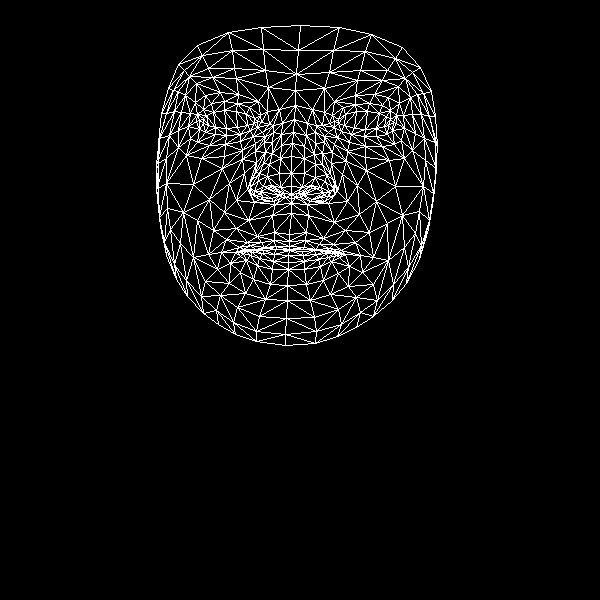

Values plotted in this chart, from the file beside it:
, x, y
0, 289, 234
1, 291, 186
2, 291, 203
3, 281, 145
4, 291, 173
5, 291, 156
6, 294, 119
7, 203, 123
8, 295, 90
9, 296, 74
10, 300, 25
11, 289, 241
12, 289, 246
13, 289, 249
14, 289, 250
15, 288, 255
16, 288, 262
17, 288, 269
18, 287, 285
19, 291, 194
20, 279, 195
21, 168, 88
22, 240, 134
23, 226, 135
24, 215, 134
25, 199, 129
26, 250, 130
27, 224, 101
28, 237, 103
29, 211, 103
30, 203, 109
31, 190, 138
32, 237, 307
33, 199, 120
34, 159, 138
35, 178, 130
36, 229, 183
37, 274, 232
38, 275, 246
39, 257, 236
40, 247, 242
41, 264, 247
42, 255, 249
43, 230, 263
44, 280, 187
45, 279, 173
46, 185, 95
47, 255, 151
48, 250, 187
49, 250, 181
50, 193, 184
51, 280, 158
52, 212, 77
53, 196, 83
54, 178, 64
55, 268, 87
56, 249, 107
57, 221, 252
58, 166, 255
59, 260, 194
... 408 more rows
